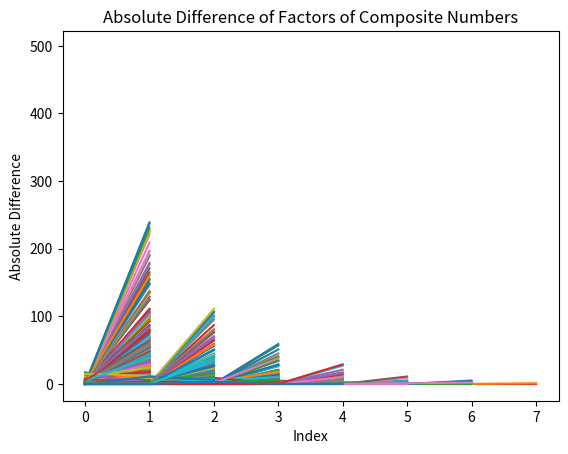

Python code for this plot:
# -*- coding: utf-8 -*-
"""Untitled16.ipynb

Automatically generated by Colab.

Original file is located at
    https://colab.research.google.com/<link-removed>
"""

import matplotlib.pyplot as plt
import random

def prime_factors(n):
    factors = []
    divisor = 2

    while n > 1:
        while n % divisor == 0:
            factors.append(divisor)
            n //= divisor
        divisor += 1

    return factors

def generate_composite_numbers(limit, count):
    composites = []
    num = 4  # Start with 4 as the first composite number

    while len(composites) < count:
        factors = prime_factors(num)
        if len(factors) > 1:
            composites.append(num)
        num += 1

        if num > limit:
            break

    return composites

def plot_factors_difference(composite_numbers):
    for num in composite_numbers:
        factors = prime_factors(num)
        if len(factors) > 1:
            factors.sort()
            factor_diff = [abs(factors[i] - factors[i+1]) for i in range(len(factors)-1)]
            plt.plot(factor_diff, label=f"Composite {num} Factors")

    plt.xlabel('Index')
    plt.ylabel('Absolute Difference')
    plt.title('Absolute Difference of Factors of Composite Numbers')
    #plt.legend()
    plt.show()

# Generate one million composite numbers
random.seed(42)  # Set seed for reproducibility
composite_numbers = generate_composite_numbers(1000, 1000)

plot_factors_difference(composite_numbers)